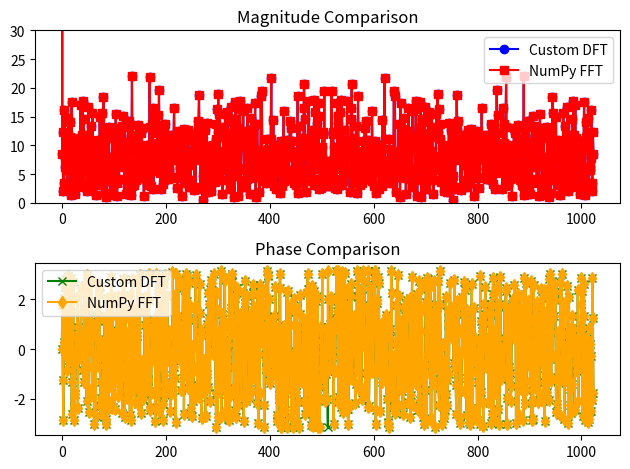
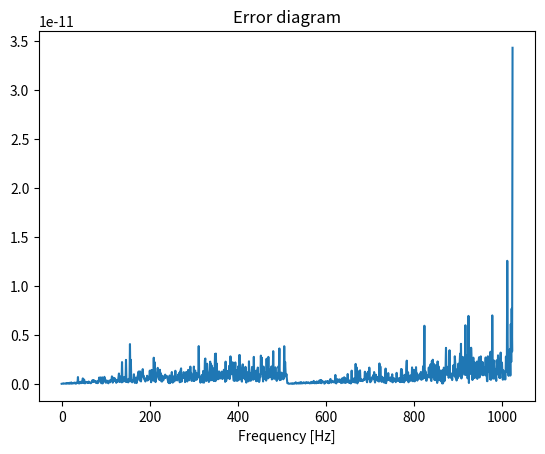
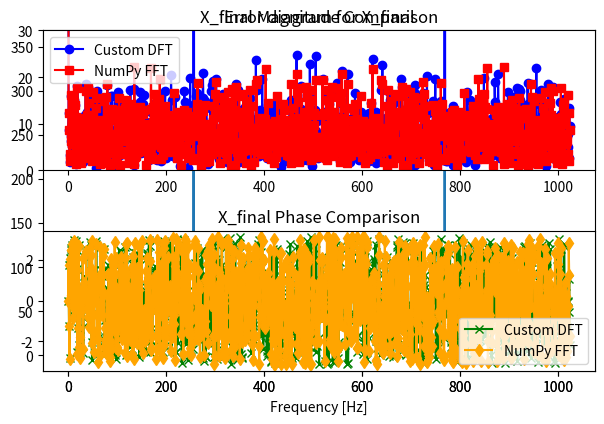

Here is the Python script that generated these plots, in order:
import numpy as np
import matplotlib.pyplot as plt

x = np.random.random(1024)

# Cooley i Tukey 1965 rok

def my_dft(x):
    N = len(x)  # Długość sygnału
    n = np.arange(N)
    k = n.reshape((N, 1))  # macierz k poprzez transpozycję wektora n.
    W = np.exp(-2j * np.pi * k * n / N)  # Oblicza macierz wag W używając formuły Eulera dla eksponensu zespolonego.
    return np.dot(W, x)  # mnożenie macierzowe między W a sygnałem x.


x_even = x[::2]
x_odd = x[1::2]

# Obliczenie DFT dla części parzystej i nieparzystej
X_even = my_dft(x_even)
X_odd = my_dft(x_odd)

N = len(x)
k = np.arange(N)
W = np.exp(-2j * np.pi * k / N)  # wektor częstotliwości W dla szybkiej transformaty Fouriera (FFT).

# Połączenie części parzystej i nieparzystej
X_fft = np.concatenate([X_even + W[:int(N/2)] * X_odd, X_even + W[int(N/2):] * X_odd])

# Obliczenie za pomocą fft
X_np_fft = np.fft.fft(x)

# Plotting
plt.subplot(2, 1, 1)
plt.plot(np.abs(X_fft), label='Custom DFT', color='blue', marker='o')
plt.plot(np.abs(X_np_fft), label='NumPy FFT', color='red', marker='s')
plt.title('Magnitude Comparison')
plt.ylim(0, 30)
plt.legend()

plt.subplot(2, 1, 2)
plt.plot(np.angle(X_fft), label='Custom DFT', color='green', marker='x')
plt.plot(np.angle(X_np_fft), label='NumPy FFT', color='orange', marker='d')
plt.title('Phase Comparison')
plt.legend()
plt.tight_layout()
plt.show()

comparison = np.allclose(X_fft, X_np_fft)
error = np.abs(X_fft - X_np_fft)
plt.figure()
plt.plot(error)
plt.title('Error diagram')
plt.xlabel('Frequency [Hz]')
plt.show()
print(comparison)


x_even_even = x_even[::2]
x_even_odd = x_even[1::2]
X_even = my_dft(x_even_even)
X_odd = my_dft(x_even_odd)
N = len(x)
k = np.arange(N)
W = np.exp(-2j * np.pi * k / N / 4)
X_even_even = np.concatenate([X_even + W[:int(N/4)] * X_odd, X_even + W[:int(N/4)] * X_odd])


x_odd_even = x_odd[::2]
x_odd_odd = x_odd[1::2]
X_even = my_dft(x_odd_even)
X_odd = my_dft(x_odd_odd)
N = len(x)
k = np.arange(N)
W = np.exp(-2j * np.pi * k / N)
X_odd_odd = np.concatenate([X_even + W[:int(N/4)] * X_odd, X_even + W[:int(N/4)] * X_odd])

X_final = np.concatenate([X_even_even + W[:int(N/2)] * X_odd_odd, X_even_even + W[int(N/2):] * X_odd_odd])

comparison = np.allclose(X_fft, X_final)
error = np.abs(X_fft - X_final)
plt.figure()
plt.plot(error)
plt.title('Error diagram for X_final')
plt.xlabel('Frequency [Hz]')
plt.show()
print(comparison)

# Plotting
plt.subplot(2, 1, 1)
plt.plot(np.abs(X_final), label='Custom DFT', color='blue', marker='o')
plt.plot(np.abs(X_np_fft), label='NumPy FFT', color='red', marker='s')
plt.title('X_final Magnitude Comparison')
plt.ylim(0, 30)
plt.legend()

plt.subplot(2, 1, 2)
plt.plot(np.angle(X_final), label='Custom DFT', color='green', marker='x')
plt.plot(np.angle(X_np_fft), label='NumPy FFT', color='orange', marker='d')
plt.title('X_final Phase Comparison')
plt.legend()
plt.tight_layout()
plt.show()

# https://home.agh.edu.pl/~kkowal/DSP/FFT_wyklad.pdf
